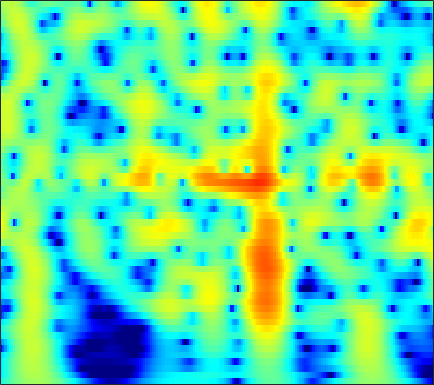

The file beside this chart, header and first rows:
-5.951, -5.1859, -4.2194, -3.3205, -2.6916, -1.9137, -1.207, -0.72403, -0.14321, 0.36589, 0.80386, 1.0857, 1.3993, 1.6418, 1.7775, 1.8966, 1.9463, 1.9375, 1.8647, 1.7225, 1.5102, 1.3043, 0.96894, 0.56483
-8.165, -6.994, -5.559, -4.259, -3.368, -2.286, -1.322, -0.6736, 0.09513, 0.7564, 1.312, 1.661, 2.036, 2.31, 2.449, 2.547, 2.544, 2.477, 2.299, 2.022, 1.643, 1.293, 0.7372, 0.07894
-8.039, -6.911, -5.485, -4.158, -3.232, -2.094, -1.07, -0.3776, 0.4437, 1.147, 1.733, 2.095, 2.473, 2.731, 2.846, 2.893, 2.819, 2.684, 2.396, 1.985, 1.448, 0.9635, 0.2057, -0.6809
-8.164, -6.986, -5.517, -4.157, -3.206, -2.031, -0.9653, -0.2402, 0.6243, 1.367, 1.984, 2.363, 2.753, 3.009, 3.111, 3.126, 3, 2.813, 2.438, 1.918, 1.252, 0.6568, -0.2655, -1.335
-9.023, -8.056, -6.665, -5.228, -4.16, -2.789, -1.516, -0.6392, 0.4114, 1.315, 2.066, 2.526, 3, 3.312, 3.44, 3.467, 3.33, 3.118, 2.691, 2.095, 1.329, 0.6419, -0.4286, -1.679
-19.99, -16.37, -12.2, -8.908, -6.862, -4.554, -2.629, -1.394, 0.01385, 1.173, 2.104, 2.662, 3.227, 3.597, 3.749, 3.79, 3.649, 3.425, 2.973, 2.344, 1.54, 0.8228, -0.2879, -1.577
-12.97, -11.65, -9.529, -7.325, -5.746, -3.812, -2.103, -0.9762, 0.326, 1.408, 2.276, 2.789, 3.296, 3.606, 3.712, 3.689, 3.481, 3.207, 2.689, 2.004, 1.158, 0.4241, -0.6761, -1.903
-7.646, -6.654, -5.329, -4.008, -3.03, -1.767, -0.5815, 0.2392, 1.216, 2.042, 2.708, 3.096, 3.458, 3.635, 3.645, 3.487, 3.134, 2.74, 2.046, 1.161, 0.0974, -0.8081, -2.136, -3.563
-5.776, -5.032, -3.988, -2.898, -2.064, -0.9636, 0.08227, 0.8186, 1.711, 2.476, 3.093, 3.449, 3.767, 3.893, 3.853, 3.61, 3.139, 2.627, 1.718, 0.5316, -0.9582, -2.3, -4.429, -6.998
-8.296, -7.499, -6.223, -4.816, -3.735, -2.303, -0.9599, -0.02779, 1.105, 2.09, 2.907, 3.395, 3.866, 4.119, 4.16, 4.007, 3.607, 3.138, 2.278, 1.131, -0.324, -1.638, -3.714, -6.189
-17.92, -15.31, -12.49, -10.02, -8.329, -6.168, -4.102, -2.658, -0.9083, 0.6099, 1.872, 2.641, 3.428, 3.945, 4.16, 4.218, 4.022, 3.713, 3.093, 2.247, 1.206, 0.3169, -0.9765, -2.332
-18.61, -18.96, -19.81, -19.85, -17.23, -12.49, -8.376, -5.802, -2.964, -0.6998, 1.076, 2.127, 3.202, 3.939, 4.284, 4.482, 4.393, 4.15, 3.609, 2.837, 1.859, 1.013, -0.234, -1.561
-13.26, -13.36, -13.83, -13.73, -12.43, -9.666, -6.631, -4.52, -2.046, 0.002012, 1.639, 2.624, 3.643, 4.339, 4.652, 4.801, 4.652, 4.346, 3.678, 2.709, 1.425, 0.2512, -1.605, -3.805
-8.445, -7.948, -7.218, -6.222, -5.298, -4.032, -2.688, -1.605, -0.1797, 1.114, 2.234, 2.946, 3.706, 4.215, 4.425, 4.469, 4.238, 3.875, 3.123, 2.05, 0.6237, -0.7055, -2.877, -5.639
-7.322, -6.938, -6.129, -5.109, -4.328, -3.214, -2.024, -1.111, 0.05081, 1.118, 2.071, 2.691, 3.35, 3.797, 3.988, 4.033, 3.833, 3.513, 2.858, 1.952, 0.7933, -0.2392, -1.803, -3.542
-10.48, -9.657, -8.458, -7.242, -6.336, -4.988, -3.47, -2.343, -0.9201, 0.4017, 1.575, 2.321, 3.115, 3.683, 3.955, 4.103, 4.004, 3.772, 3.257, 2.509, 1.547, 0.6989, -0.5774, -1.991
-15.41, -14.18, -13.53, -13.37, -12.47, -10.1, -7.225, -5.2, -2.772, -0.695, 0.9991, 2.018, 3.087, 3.856, 4.232, 4.484, 4.463, 4.277, 3.809, 3.09, 2.139, 1.28, -0.05627, -1.575
-11.88, -12.96, -15.65, -18.81, -19.49, -14.73, -9.285, -6.346, -3.262, -0.8144, 1.069, 2.17, 3.322, 4.124, 4.504, 4.743, 4.696, 4.476, 3.95, 3.165, 2.12, 1.162, -0.3687, -2.187
-8.432, -9.124, -9.14, -8.697, -8.03, -6.362, -4.464, -3.059, -1.18, 0.4956, 1.86, 2.707, 3.582, 4.143, 4.378, 4.456, 4.262, 3.947, 3.305, 2.43, 1.311, 0.3248, -1.195, -2.991
-14.06, -14.64, -11.3, -8.05, -6.128, -3.732, -1.844, -0.6427, 0.8229, 2.002, 2.923, 3.471, 3.966, 4.192, 4.208, 4.01, 3.565, 3.084, 2.241, 1.19, -0.03519, -1.047, -2.496, -4.029
-7.019, -7.527, -6.008, -4.127, -2.526, -0.7294, 0.6333, 1.551, 2.55, 3.277, 3.818, 4.067, 4.182, 4.082, 3.841, 3.297, 2.51, 1.763, 0.5594, -0.8672, -2.475, -3.799, -5.63, -7.484
0.7376, 0.6981, 0.8033, 0.9731, 1.33, 1.808, 2.278, 2.671, 3.063, 3.364, 3.549, 3.552, 3.388, 3.016, 2.548, 1.684, 0.521, -0.5744, -2.296, -4.346, -6.705, -8.649, -11.3, -14.03
3.755, 3.499, 3.01, 2.738, 2.496, 2.226, 2.211, 2.239, 2.354, 2.564, 2.68, 2.687, 2.549, 2.118, 1.613, 0.6447, -0.718, -2.045, -4.241, -7.071, -10.72, -14.24, -20.32, -24.69
5.632, 4.854, 3.763, 2.438, 1.305, -0.0153, -0.8535, -0.8881, -0.09781, 0.9348, 1.829, 2.33, 2.645, 2.583, 2.296, 1.554, 0.4216, -0.6914, -2.591, -4.913, -7.694, -10, -12.93, -14.57
6.211, 5.261, 3.664, 1.192, -1.17, -6.454, -19.25, -12.84, -4.692, -1.034, 1.109, 2.138, 2.889, 3.196, 3.122, 2.68, 1.919, 1.138, -0.1604, -1.69, -3.372, -4.65, -6.38, -7.862
4.912, 4.38, 3.309, 2.15, 1.172, 0.01307, -0.6558, -0.7372, -0.1429, 0.6268, 1.424, 1.855, 2.228, 2.334, 2.221, 1.867, 1.244, 0.6427, -0.3663, -1.598, -3.047, -4.29, -6.237, -8.604
3.324, 3.058, 2.781, 2.424, 2.131, 1.903, 1.659, 1.64, 1.629, 1.708, 1.78, 1.789, 1.755, 1.552, 1.338, 0.9228, 0.3543, -0.1694, -0.9783, -1.938, -3.07, -4.021, -5.462, -7.125
1.478, 1.558, 1.771, 1.889, 2.03, 2.069, 2.153, 2.179, 2.139, 2.108, 1.97, 1.849, 1.569, 1.226, 0.91, 0.4101, -0.1103, -0.5491, -1.136, -1.748, -2.384, -2.89, -3.562, -4.261
-1.152, -0.2622, 0.5178, 1.153, 1.625, 1.923, 2.287, 2.372, 2.473, 2.442, 2.264, 2.051, 1.574, 1.015, 0.4685, -0.284, -0.9766, -1.391, -1.766, -1.929, -1.94, -1.97, -2.009, -2.116
-3.139, -1.27, -0.149, 0.8144, 1.137, 1.64, 2.031, 2.266, 2.687, 2.813, 2.831, 2.568, 1.993, 0.9067, -0.236, -2.193, -4.567, -5.827, -5.724, -4.101, -2.469, -1.542, -0.763, -0.3648
-0.1244, -0.1825, -0.312, -0.624, -1.275, -1.368, -1.216, -0.2111, 1.036, 2.244, 2.997, 3.241, 3.069, 2.177, 1.056, -1.42, -5.17, -8.021, -7.101, -3.451, -0.9889, 0.1493, 0.9477, 1.058
0.1487, -0.8255, -2.152, -4.902, -7.662, -18.34, -16.4, -7.946, -3.39, -0.3, 1.484, 2.481, 3.143, 3.434, 3.303, 2.97, 2.463, 2.204, 2.074, 2.172, 2.258, 2.148, 1.644, 0.5841
-1.631, -1.984, -3.392, -4.422, -5.709, -6.228, -6.428, -5.28, -3.87, -1.888, -0.3418, 0.7517, 1.819, 2.673, 3.05, 3.398, 3.543, 3.528, 3.399, 3.133, 2.687, 2.18, 1.241, -0.05276
-2.026, -2.583, -3.858, -5.528, -6.831, -8.213, -8.596, -7.737, -5.93, -3.689, -1.682, -0.4147, 0.9884, 2.027, 2.651, 3.203, 3.548, 3.634, 3.574, 3.292, 2.801, 2.326, 1.509, 0.5356
-0.7153, -1.805, -3.07, -5.623, -7.967, -13.49, -20.53, -13.73, -7.802, -4.254, -1.716, -0.3542, 1.142, 2.182, 2.804, 3.361, 3.671, 3.779, 3.726, 3.467, 2.997, 2.518, 1.693, 0.6834
0.8229, 0.468, -0.4827, -1.298, -2.211, -2.962, -3.249, -3.049, -2.167, -1.175, -0.09537, 0.5919, 1.38, 2.026, 2.383, 2.754, 2.959, 3.018, 2.95, 2.712, 2.275, 1.773, 0.9019, -0.2816
2.032, 2.043, 1.779, 1.473, 1.271, 0.8974, 0.7051, 0.5386, 0.4823, 0.4631, 0.4487, 0.4911, 0.4967, 0.5737, 0.6323, 0.7758, 0.9537, 1.052, 1.124, 1.055, 0.8101, 0.4771, -0.1823, -1.139
3.101, 3.175, 3.326, 3.173, 3.048, 2.727, 2.268, 1.907, 1.236, 0.5076, -0.3858, -1.108, -2.035, -2.804, -3.048, -2.935, -2.375, -1.829, -1.147, -0.6517, -0.4136, -0.3887, -0.6236, -1.1
3.806, 4.065, 4.256, 4.265, 4.066, 3.711, 3.081, 2.46, 1.4, -0.03721, -1.87, -3.696, -6.921, -11.58, -14.96, -12.02, -7.662, -5.402, -3.309, -1.95, -1.128, -0.8051, -0.689, -0.8842
3.719, 4.14, 4.357, 4.441, 4.244, 3.844, 3.194, 2.483, 1.384, -0.06638, -1.824, -3.349, -5.714, -7.99, -8.958, -8.339, -6.376, -4.928, -3.309, -2.127, -1.357, -1.046, -0.9196, -1.136
3.364, 3.877, 4.141, 4.17, 4.059, 3.579, 2.909, 2.239, 1.141, -0.04994, -1.352, -2.279, -3.329, -4.028, -4.191, -4.023, -3.5, -2.944, -2.215, -1.581, -1.163, -1.003, -1.031, -1.369
3.654, 3.989, 4.331, 4.261, 4.09, 3.589, 2.737, 1.969, 0.6029, -1.05, -2.821, -4.162, -5.446, -5.755, -5.392, -4.395, -3.303, -2.537, -1.684, -1.06, -0.6661, -0.5296, -0.5967, -0.9283
3.914, 4.122, 4.338, 4.338, 4.094, 3.633, 2.818, 1.882, 0.3095, -1.997, -5.416, -9.221, -20.42, -16.73, -10.45, -6.26, -3.853, -2.667, -1.545, -0.8341, -0.3983, -0.2443, -0.2268, -0.4248
2.704, 3.008, 3.175, 3.393, 3.423, 3.237, 2.865, 2.361, 1.364, 0.06927, -1.549, -2.846, -4.134, -4.417, -4.04, -3.178, -2.42, -2, -1.647, -1.432, -1.309, -1.22, -1.093, -1.033
-0.6993, -0.2086, 0.5412, 1.276, 1.912, 2.472, 2.802, 2.973, 2.901, 2.614, 2.198, 1.822, 1.287, 0.7647, 0.3894, -0.2132, -0.9706, -1.69, -2.863, -4.045, -4.764, -4.689, -3.95, -2.979
-9.59, -7.769, -4.674, -2.362, -0.8606, 0.8318, 2.067, 2.779, 3.514, 3.923, 4.071, 4.038, 3.77, 3.239, 2.659, 1.565, -0.004378, -1.646, -4.777, -10.14, -26.73, -16.73, -8.525, -4.977
-16.01, -13.48, -9.552, -6.425, -4.532, -2.096, -0.1038, 1.059, 2.369, 3.321, 3.908, 4.134, 4.173, 3.903, 3.474, 2.628, 1.44, 0.3153, -1.409, -3.159, -4.356, -4.553, -4.059, -3.245
-15, -16.04, -14.18, -10.71, -8.189, -4.999, -2.34, -0.7408, 0.9634, 2.272, 3.189, 3.633, 3.95, 3.967, 3.802, 3.351, 2.676, 2.067, 1.155, 0.217, -0.6341, -1.195, -1.834, -2.344
-17.13, -19.98, -18.07, -12.36, -9.125, -5.498, -2.711, -1.076, 0.6947, 2.067, 3.075, 3.598, 4.035, 4.196, 4.159, 3.892, 3.411, 2.938, 2.156, 1.218, 0.1374, -0.7786, -2.146, -3.679
-9.577, -9.282, -8.178, -6.572, -5.234, -3.291, -1.443, -0.1942, 1.188, 2.301, 3.152, 3.621, 4.003, 4.145, 4.108, 3.865, 3.42, 2.957, 2.167, 1.173, -0.07034, -1.203, -3.061, -5.55
-7.695, -7.006, -5.753, -4.296, -3.191, -1.772, -0.4326, 0.5127, 1.569, 2.405, 3.016, 3.337, 3.57, 3.589, 3.465, 3.151, 2.675, 2.211, 1.471, 0.5929, -0.43, -1.297, -2.597, -4.06
-9.315, -7.782, -5.71, -3.775, -2.431, -0.9312, 0.3313, 1.123, 2.003, 2.638, 3.029, 3.161, 3.16, 2.949, 2.666, 2.15, 1.508, 0.9784, 0.2413, -0.4914, -1.185, -1.667, -2.246, -2.727
-11.31, -8.137, -5.101, -2.761, -1.277, 0.3126, 1.544, 2.233, 2.93, 3.348, 3.492, 3.415, 3.074, 2.478, 1.886, 0.9061, -0.2259, -1.097, -2.171, -2.993, -3.463, -3.597, -3.562, -3.344
-6.395, -4.478, -2.314, -0.4481, 0.7154, 2.045, 3.049, 3.599, 4.046, 4.199, 4.052, 3.748, 3.038, 1.973, 0.9027, -0.9007, -3.197, -5.263, -8.21, -10.19, -9.875, -8.831, -7.442, -6.328
-2.763, -1.437, 0.1525, 1.505, 2.325, 3.252, 3.923, 4.273, 4.473, 4.392, 4.021, 3.546, 2.643, 1.378, 0.1398, -2.005, -4.87, -7.71, -12.91, -18.02, -15.2, -12.79, -11.22, -10.85
-0.9305, 0.1497, 1.397, 2.415, 3.037, 3.623, 3.982, 4.094, 4.064, 3.803, 3.319, 2.803, 1.943, 0.8697, -0.04996, -1.466, -3.052, -4.314, -5.922, -7.252, -8.22, -8.877, -10.11, -12.4
0.581, 1.258, 2.11, 2.786, 3.191, 3.494, 3.572, 3.463, 3.154, 2.648, 1.978, 1.402, 0.5539, -0.3033, -0.9176, -1.613, -2.233, -2.653, -3.167, -3.659, -4.206, -4.664, -5.34, -6.068
1.55, 2.042, 2.59, 2.967, 3.114, 3.172, 2.991, 2.711, 2.057, 1.128, -0.07006, -1.103, -2.528, -3.677, -4.137, -4.058, -3.43, -2.831, -2.117, -1.577, -1.243, -1.124, -1.109, -1.209
